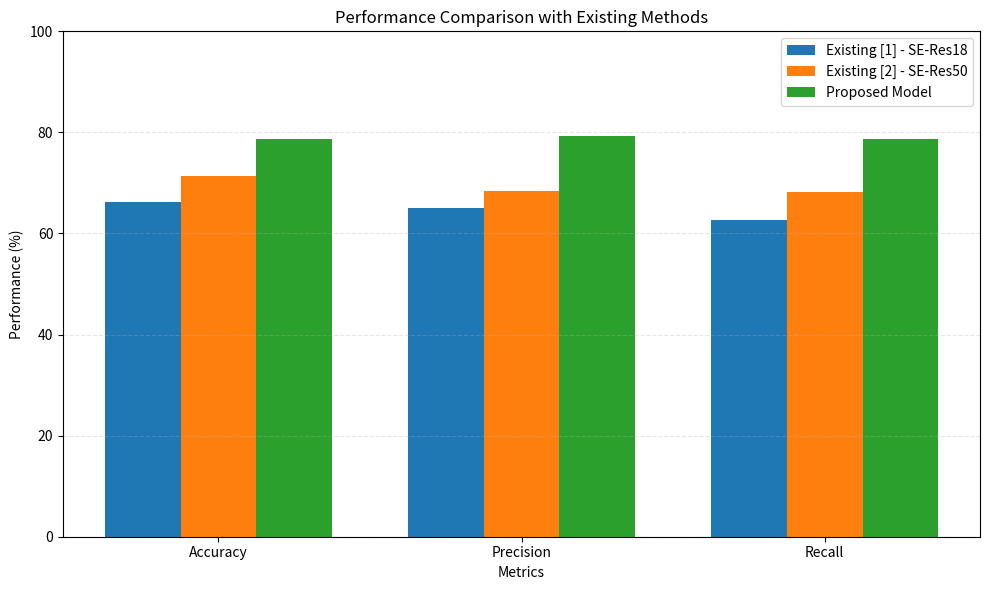

Write the Python code that produced this figure. (Note: this script raises an exception after producing the figure.)
import matplotlib.pyplot as plt
import numpy as np

metrics = ["Accuracy", "Precision", "Recall"]

existing_1 = [66.30, 65.10, 62.75]
existing_2 = [71.30, 68.32, 68.16]
proposed = [78.77, 79.27, 78.77]

x = np.arange(len(metrics))
width = 0.25

plt.figure(figsize=(10, 6))

plt.bar(x - width, existing_1, width, label="Existing [1] - SE-Res18")
plt.bar(x, existing_2, width, label="Existing [2] - SE-Res50")
plt.bar(x + width, proposed, width, label="Proposed Model")

plt.ylabel("Performance (%)")
plt.xlabel("Metrics")
plt.title("Performance Comparison with Existing Methods")

plt.xticks(x, metrics)
plt.ylim(0, 100)

plt.legend()
plt.grid(axis="y", linestyle="--", alpha=0.3)

plt.tight_layout()

plt.savefig(
    "outputs/performance_comparison_existing.png",
    dpi=300,
    bbox_inches="tight"
)

plt.show()
